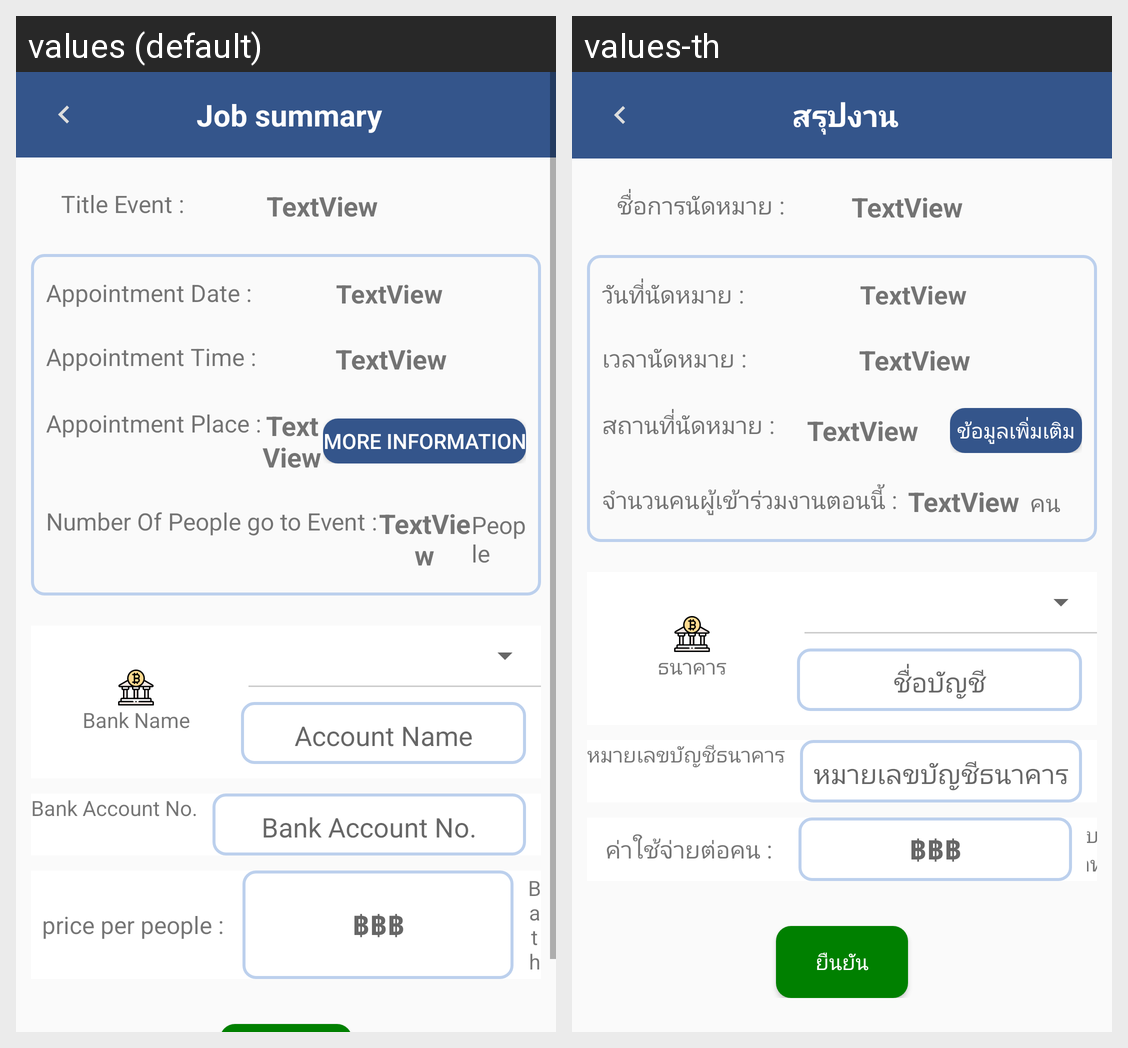

Here is an Android app screen in its default locale and in the app's own translations. Write out the translated-string differences for the strings that appear on this screen.
Android screen res/layout/activity_head__summary.xml rendered under 2 locales, left to right: values (default), values-th. Device: Nexus 5 (rendered at 1080×1920; each locale shown at half size, 540×960, under a caption strip naming it); theme AppTheme.
Strings drawn on this screen, with the default value and each locale's value (text and hints the layout hard-codes, and strings that could not be matched under every locale, appear in the picture but are not listed):

job_summary
  values: Job summary
  values-th: สรุปงาน

titleEvent
  values: Title Event :
  values-th: ชื่อการนัดหมาย :

dateApp
  values: Appointment Date :
  values-th: วันที่นัดหมาย :

timeApp
  values: Appointment Time :
  values-th: เวลานัดหมาย :

placeApp
  values: Appointment Place :
  values-th: สถานที่นัดหมาย :

extra_detail
  values: More Information
  values-th: ข้อมูลเพิ่มเติม

gotoEvent
  values: Number Of People go to Event :
  values-th: จำนวนคนผู้เข้าร่วมงานตอนนี้ :

numberOfPeople
  values: People
  values-th: คน

bankName
  values: Bank Name
  values-th: ธนาคาร

accountName
  values: Account Name
  values-th: ชื่อบัญชี

bankAccountNo
  values: Bank Account No.
  values-th: หมายเลขบัญชีธนาคาร

priceperpeople
  values: price per people :
  values-th: ค่าใช้จ่ายต่อคน :

bath
  values: Bath
  values-th: บาท
